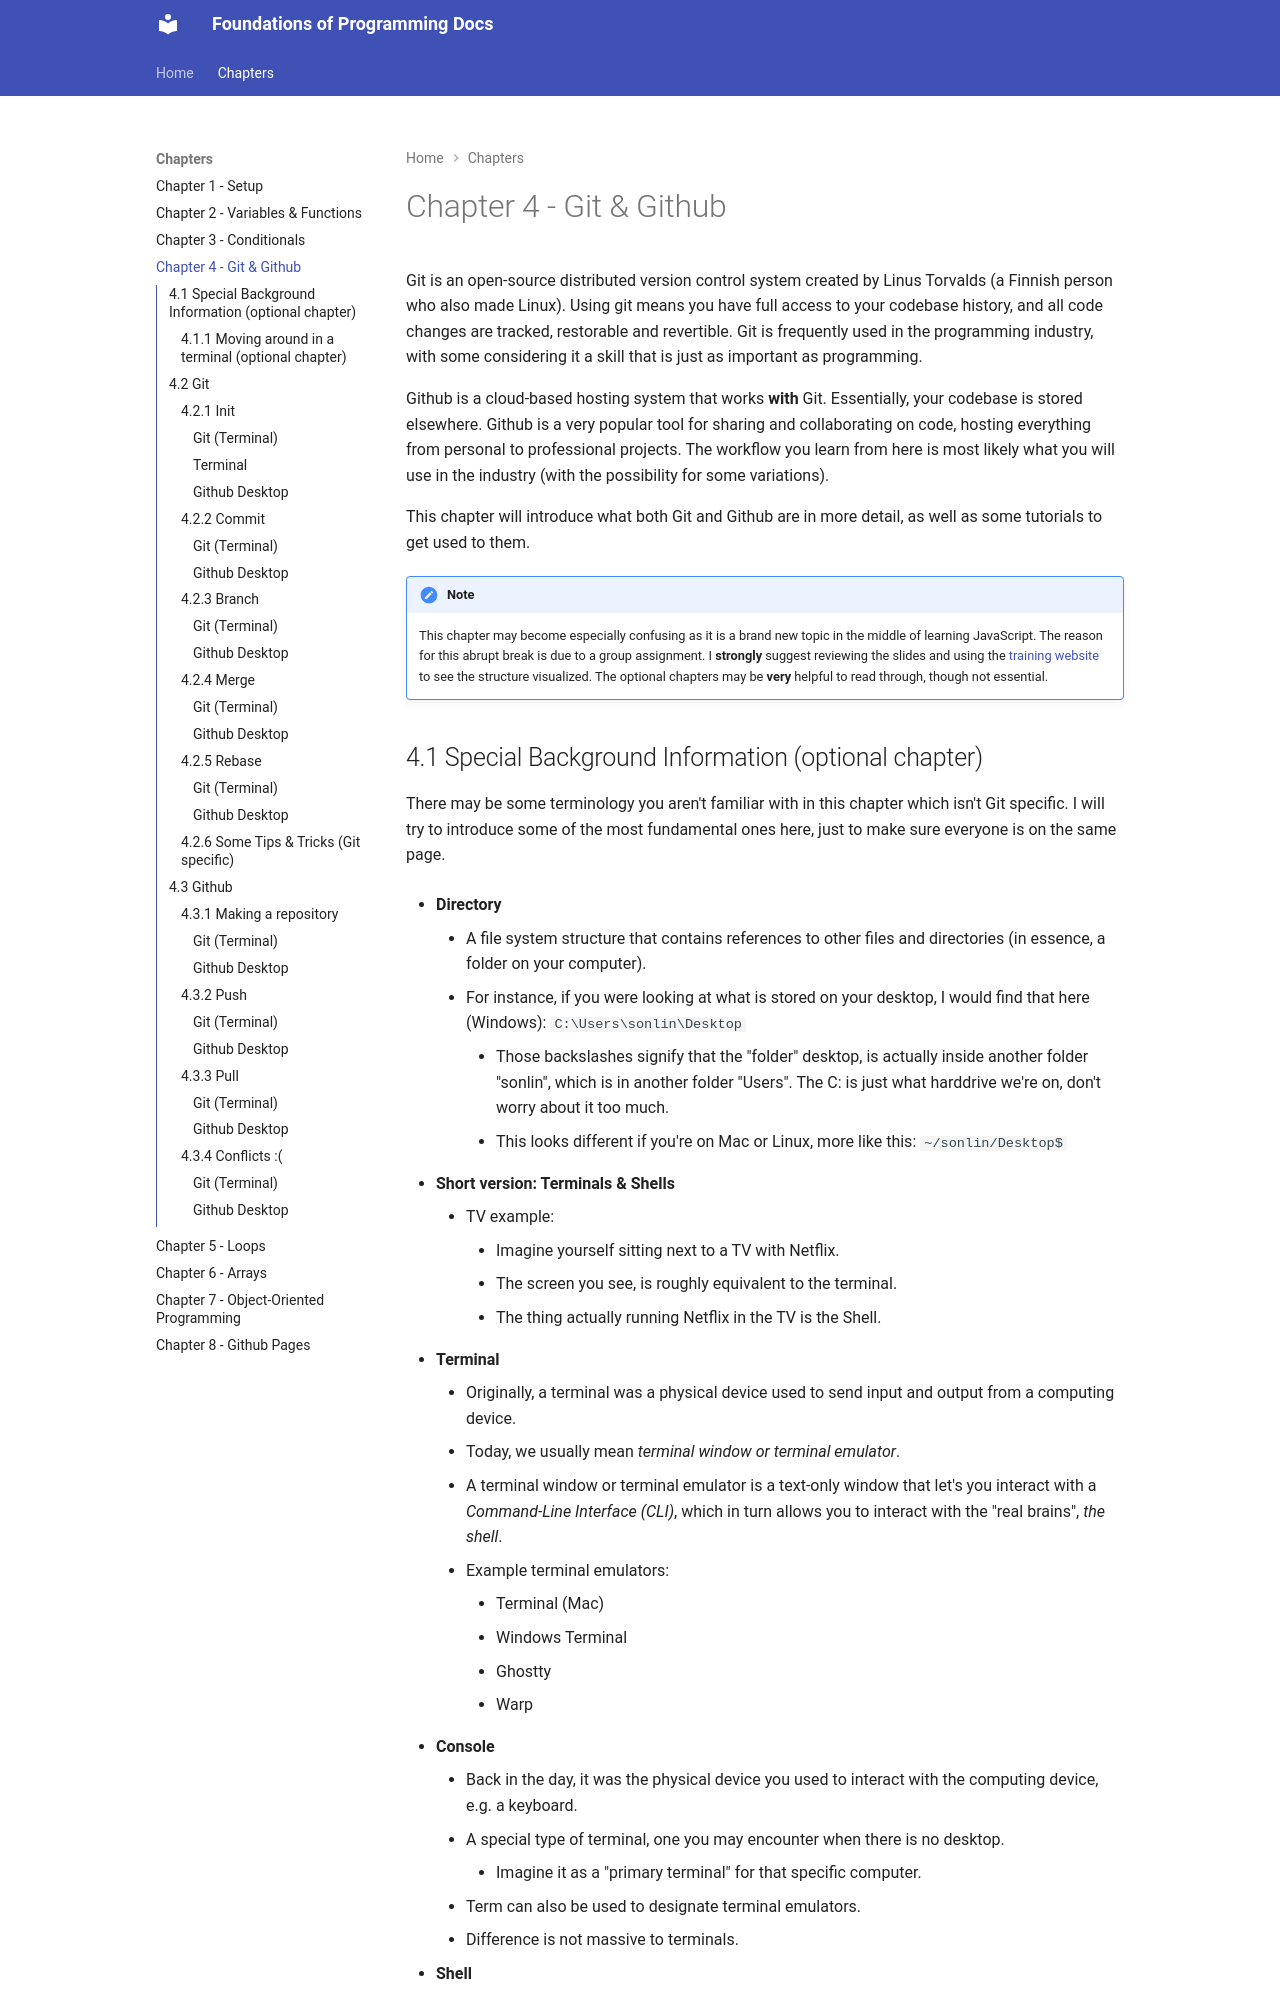

repository: Li-So/FoP-Course-Content · page: chapter-4-git-github/index.html · generator: mkdocs

Git is an open-source distributed version control system created by Linus Torvalds (a Finnish person who also made Linux). Using git means you have full access to your codebase history, and all code changes are tracked, restorable and revertible. Git is frequently used in the programming industry, with some considering it a skill that is just as important as programming.

Github is a cloud-based hosting system that works **with** Git. Essentially, your codebase is stored elsewhere. Github is a very popular tool for sharing and collaborating on code, hosting everything from personal to professional projects. The workflow you learn from here is most likely what you will use in the industry (with the possibility for some variations).

This chapter will introduce what both Git and Github are in more detail, as well as some tutorials to get used to them.

!!! Note
	This chapter may become especially confusing as it is a brand new topic in the middle of learning JavaScript. The reason for this abrupt break is due to a group assignment. I **strongly** suggest reviewing the slides and using the [training website](https://learngitbranching.js.org/) to see the structure visualized. The optional chapters may be **very** helpful to read through, though not essential.
